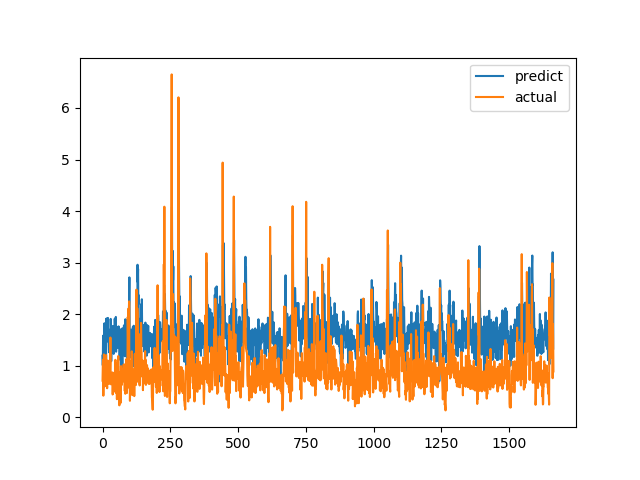

Source data for this figure (header and first rows):
predict, actual
1.195, 0.7094
1.007, 1.015
1.582, 1.116
1.511, 0.4183
1.495, 1.002
1.072, 1.219
1.561, 1.143
1.823, 0.6528
1.517, 0.6747
1.643, 0.601
1.605, 0.6695
1.34, 0.6538
1.446, 0.7814
1.034, 1.206
1.913, 0.8469
1.68, 0.8286
1.913, 0.6482
1.53, 0.5624
1.601, 0.7183
1.582, 1.1
1.926, 0.9542
1.471, 0.729
1.459, 0.6694
1.465, 0.8631
1.261, 0.6465
1.697, 0.8223
1.344, 0.9236
1.462, 0.8301
1.533, 1.067
1.441, 1.546
1.908, 0.6827
1.752, 0.6386
1.087, 0.6464
1.481, 0.6881
1.512, 0.7274
1.673, 0.65
1.435, 0.8694
1.66, 0.4409
1.771, 0.4519
1.269, 0.7575
1.584, 0.4952
1.229, 0.6851
1.329, 0.7244
1.457, 0.8654
1.419, 0.74
1.911, 0.8071
1.692, 0.8204
1.709, 1.114
1.593, 1.109
1.946, 0.4751
1.271, 1.039
1.757, 0.9458
1.613, 0.7878
1.675, 0.3505
1.424, 0.9368
1.643, 0.9868
1.545, 0.647
1.345, 1.03
1.384, 1.187
1.763, 0.9329
... 1,604 more rows
